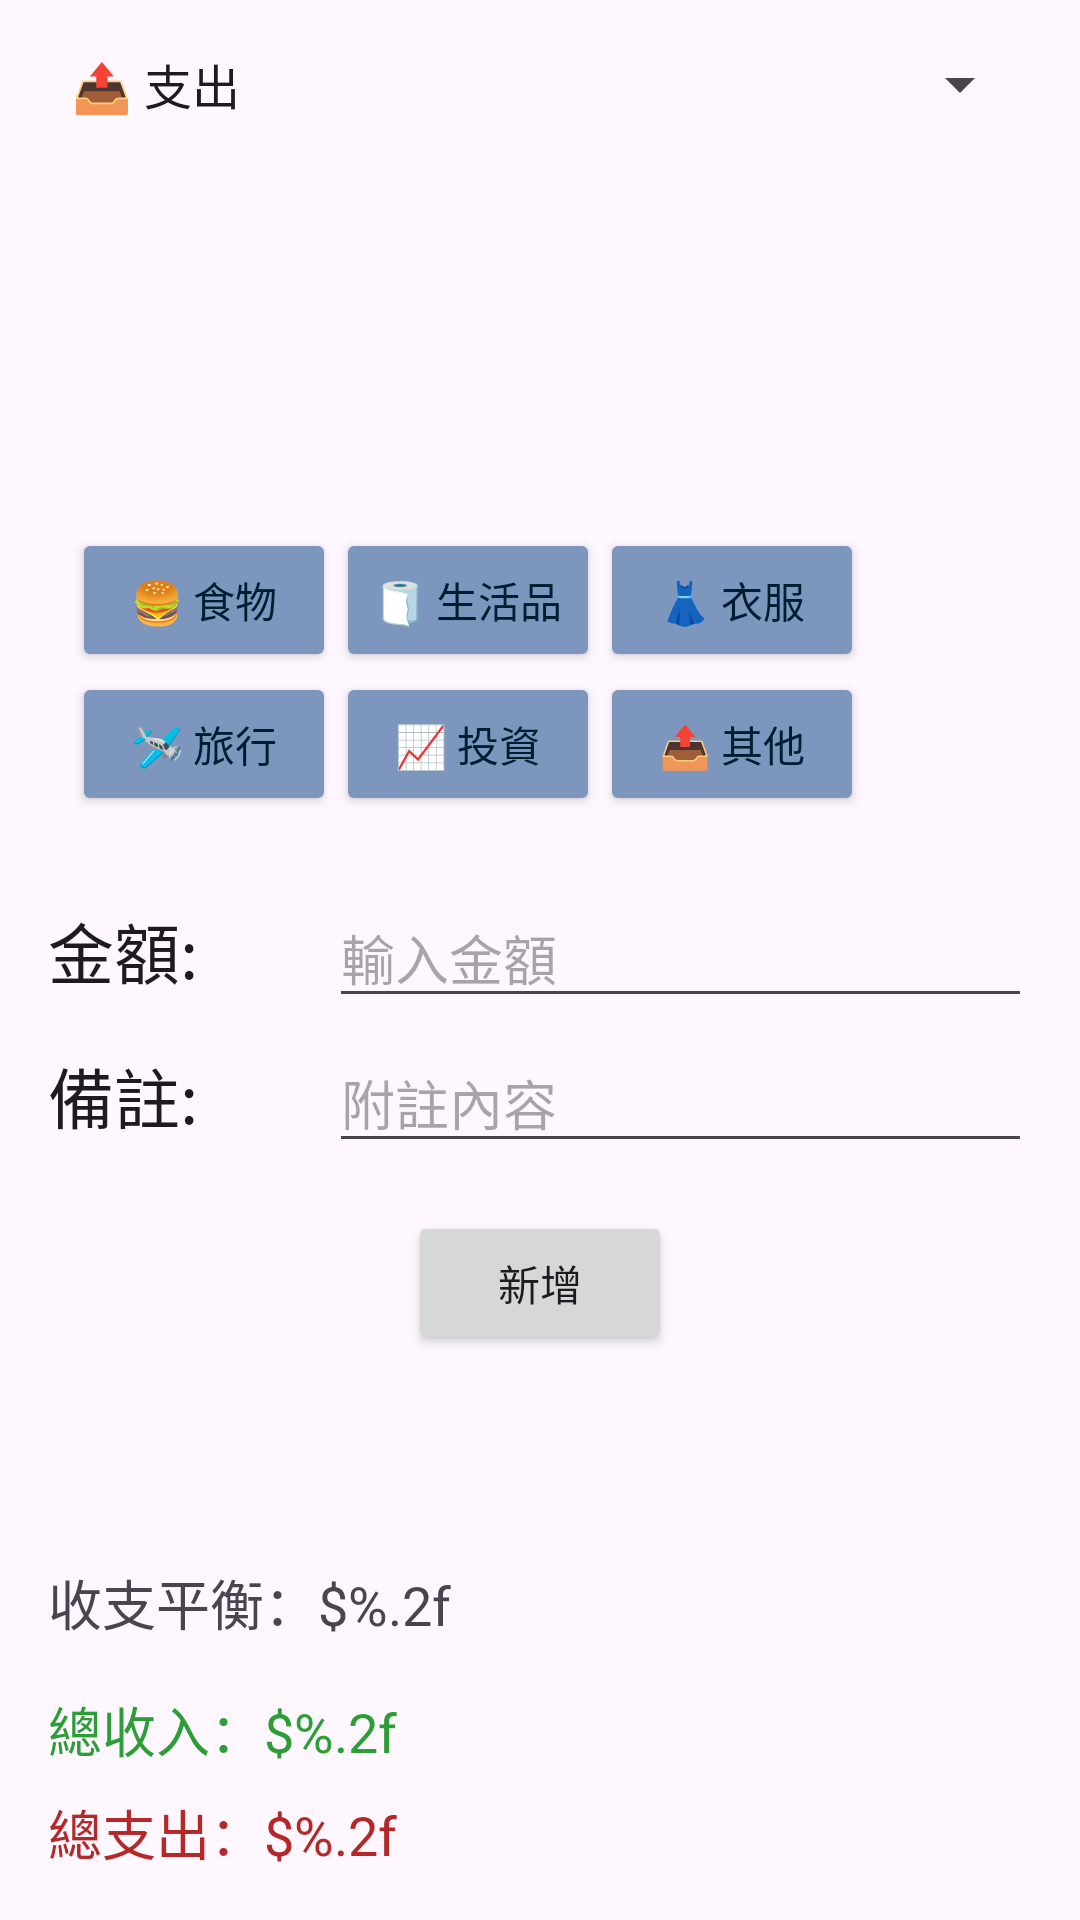

Produce the Android XML layout that renders to this screen, including the resource entries it uses.
<!-- AndroidManifest.xml: application theme Theme.MyFinanceApp -->
<!-- res/layout/activity_main.xml -->
<?xml version="1.0" encoding="utf-8"?>
<LinearLayout xmlns:android="http://schemas.android.com/apk/res/android"
    xmlns:app="http://schemas.android.com/apk/res-auto"
    xmlns:tools="http://schemas.android.com/tools"
    android:layout_width="match_parent"
    android:layout_height="match_parent"
    android:orientation="vertical"
    android:padding="16dp">

    
    <Spinner
        android:id="@+id/spnCategory"
        android:layout_width="match_parent"
        android:layout_height="wrap_content"
        android:entries="@array/category_array" />

    
    <GridLayout
        android:id="@+id/incomeButtons"
        android:layout_width="match_parent"
        android:layout_height="wrap_content"
        android:layout_marginTop="8dp"
        android:alignmentMode="alignMargins"
        android:columnCount="3"
        android:padding="8dp"
        android:visibility="invisible">


        <Button
            android:id="@+id/btnSalary"
            android:layout_width="wrap_content"
            android:layout_height="wrap_content"
            android:layout_marginHorizontal="4dp"
            android:backgroundTint="@color/botton_color"
            android:textColor="@color/text_color"
            android:text="@string/btn_salary" />

        <Button
            android:id="@+id/btnBonus"
            android:layout_width="wrap_content"
            android:layout_height="wrap_content"
            android:layout_marginHorizontal="4dp"
            android:backgroundTint="@color/botton_color"
            android:textColor="@color/text_color"
            android:text="@string/btn_bonus" />

        <Button
            android:id="@+id/btnInterest"
            android:layout_width="wrap_content"
            android:layout_height="wrap_content"
            android:layout_marginHorizontal="4dp"
            android:backgroundTint="@color/botton_color"
            android:textColor="@color/text_color"
            android:text="@string/btn_interest" />

        <Button
            android:id="@+id/btnGift"
            android:layout_width="wrap_content"
            android:layout_height="wrap_content"
            android:layout_marginHorizontal="4dp"
            android:backgroundTint="@color/botton_color"
            android:textColor="@color/text_color"
            android:text="@string/btn_gift" />

        <Button
            android:id="@+id/btnAllowance"
            android:layout_width="wrap_content"
            android:layout_height="wrap_content"
            android:layout_marginHorizontal="4dp"
            android:backgroundTint="@color/botton_color"
            android:textColor="@color/text_color"
            android:text="@string/btn_allowance" />

        <Button
            android:id="@+id/btninOther"
            android:layout_width="wrap_content"
            android:layout_height="wrap_content"
            android:layout_marginHorizontal="4dp"
            android:backgroundTint="@color/botton_color"
            android:textColor="@color/text_color"
            android:text="@string/btn_income_other" />
    </GridLayout>

    
    <GridLayout
        android:id="@+id/expenseButtons"
        android:layout_width="match_parent"
        android:layout_height="wrap_content"
        android:layout_marginTop="8dp"
        android:alignmentMode="alignMargins"
        android:columnCount="3"
        android:padding="8dp"
        android:visibility="visible">

        <Button
            android:id="@+id/btnFood"
            android:layout_width="wrap_content"
            android:layout_height="wrap_content"
            android:layout_marginHorizontal="4dp"
            android:backgroundTint="@color/botton_color"
            android:textColor="@color/text_color"
            android:text="@string/btn_food" />

        <Button
            android:id="@+id/btnHousehold"
            android:layout_width="wrap_content"
            android:layout_height="wrap_content"
            android:layout_marginHorizontal="4dp"
            android:backgroundTint="@color/botton_color"
            android:textColor="@color/text_color"
            android:text="@string/btn_household" />

        <Button
            android:id="@+id/btnClothing"
            android:layout_width="wrap_content"
            android:layout_height="wrap_content"
            android:layout_marginHorizontal="4dp"
            android:backgroundTint="@color/botton_color"
            android:textColor="@color/text_color"
            android:text="@string/btn_clothing" />

        <Button
            android:id="@+id/btnTravel"
            android:layout_width="wrap_content"
            android:layout_height="wrap_content"
            android:layout_marginHorizontal="4dp"
            android:backgroundTint="@color/botton_color"
            android:textColor="@color/text_color"
            android:text="@string/btn_travel" />

        <Button
            android:id="@+id/btnInvestment"
            android:layout_width="wrap_content"
            android:layout_height="wrap_content"
            android:layout_marginHorizontal="4dp"
            android:backgroundTint="@color/botton_color"
            android:textColor="@color/text_color"
            android:text="@string/btn_investment" />

        <Button
            android:id="@+id/btnoutOther"
            android:layout_width="wrap_content"
            android:layout_height="wrap_content"
            android:layout_marginHorizontal="4dp"
            android:backgroundTint="@color/botton_color"
            android:textColor="@color/text_color"
            android:text="@string/btn_expense_other" />
    </GridLayout>


    
    <LinearLayout
        android:layout_width="match_parent"
        android:layout_height="wrap_content" >
        <TextView
            android:id="@+id/TextView01"
            android:layout_width="0dp"
            android:layout_height="wrap_content"
            android:layout_weight="2"
            android:text="@string/amount"
            android:layout_marginVertical="16dp"
            android:textAppearance="?android:attr/textAppearanceLarge" />

        <EditText
            android:id="@+id/edtAmount"
            android:layout_width="0dp"
            android:layout_height="wrap_content"
            android:layout_weight="5"
            android:ems="10"
            android:hint="@string/amount_hint"
            android:inputType="numberDecimal"
            android:layout_marginTop="16dp" />

    </LinearLayout>

    <LinearLayout
        android:layout_width="match_parent"
        android:layout_height="wrap_content" >
        <TextView
            android:id="@+id/TextView02"
            android:layout_width="0dp"
            android:layout_height="wrap_content"
            android:layout_weight="2"
            android:text="@string/remarks"
            android:textAppearance="?android:attr/textAppearanceLarge" />
        <EditText
            android:id="@+id/edtInfo"
            android:layout_width="0dp"
            android:layout_height="wrap_content"
            android:layout_weight="5"
            android:ems="10"
            android:hint="@string/remarks_hint"
            android:inputType="textPersonName" />
    </LinearLayout>

    

    <Button
        android:id="@+id/btnInsert"
        android:layout_width="wrap_content"
        android:layout_height="wrap_content"
        android:text="@string/add"
        android:layout_gravity="center_horizontal"
        android:layout_marginTop="16dp" />

    
    <ListView
        android:id="@+id/lv"
        android:layout_width="match_parent"
        android:layout_marginVertical="10dp"
        android:layout_height="0dp"
        android:layout_weight="1" >
    </ListView>

    

    <TextView
        android:id="@+id/txvTotalBalance"
        android:layout_width="wrap_content"
        android:layout_height="wrap_content"
        android:text="@string/balance"
        android:textSize="18sp"
        android:layout_marginTop="8dp" />

    
    <TextView
        android:id="@+id/txvTotalIncome"
        android:layout_width="wrap_content"
        android:layout_height="wrap_content"
        android:layout_marginTop="16dp"
        android:text="@string/total_income"
        android:textColor="#2D9E37"
        android:textColorLink="#52FF2B"
        android:textSize="18sp" />

    
    <TextView
        android:id="@+id/txvTotalExpense"
        android:layout_width="wrap_content"
        android:layout_height="wrap_content"
        android:layout_marginTop="8dp"
        android:text="@string/total_expense"
        android:textColor="#B42828"
        android:textSize="18sp" />

</LinearLayout>
<!-- resources referenced by this layout -->
<resources>
  <string-array name="category_array">
          <item>📤 支出</item>
          <item>📥 收入</item>
      </string-array>
  <string name="add">新增</string>
  <string name="amount">金額:</string>
  <string name="amount_hint">輸入金額</string>
  <string name="balance">收支平衡：$%.2f</string>
  <string name="btn_allowance">💵 零用錢</string>
  <string name="btn_bonus">🏆 獎金</string>
  <string name="btn_clothing">👗 衣服</string>
  <string name="btn_expense_other">📤 其他</string>
  <string name="btn_food">🍔 食物</string>
  <string name="btn_gift">🎁 贈與</string>
  <string name="btn_household">🧻 生活品</string>
  <string name="btn_income_other">📥 其他</string>
  <string name="btn_interest">💳 利息</string>
  <string name="btn_investment">📈 投資</string>
  <string name="btn_salary">💰 薪水</string>
  <string name="btn_travel">🛩️ 旅行</string>
  <string name="remarks">備註:</string>
  <string name="remarks_hint">附註內容</string>
  <string name="total_expense">總支出：$%.2f</string>
  <string name="total_income">總收入：$%.2f</string>
  <style name="Theme.MyFinanceApp" parent="Base.Theme.MyFinanceApp" />
  <style name="Base.Theme.MyFinanceApp" parent="Theme.Material3.DayNight.NoActionBar">
          
          
      </style>
</resources>
